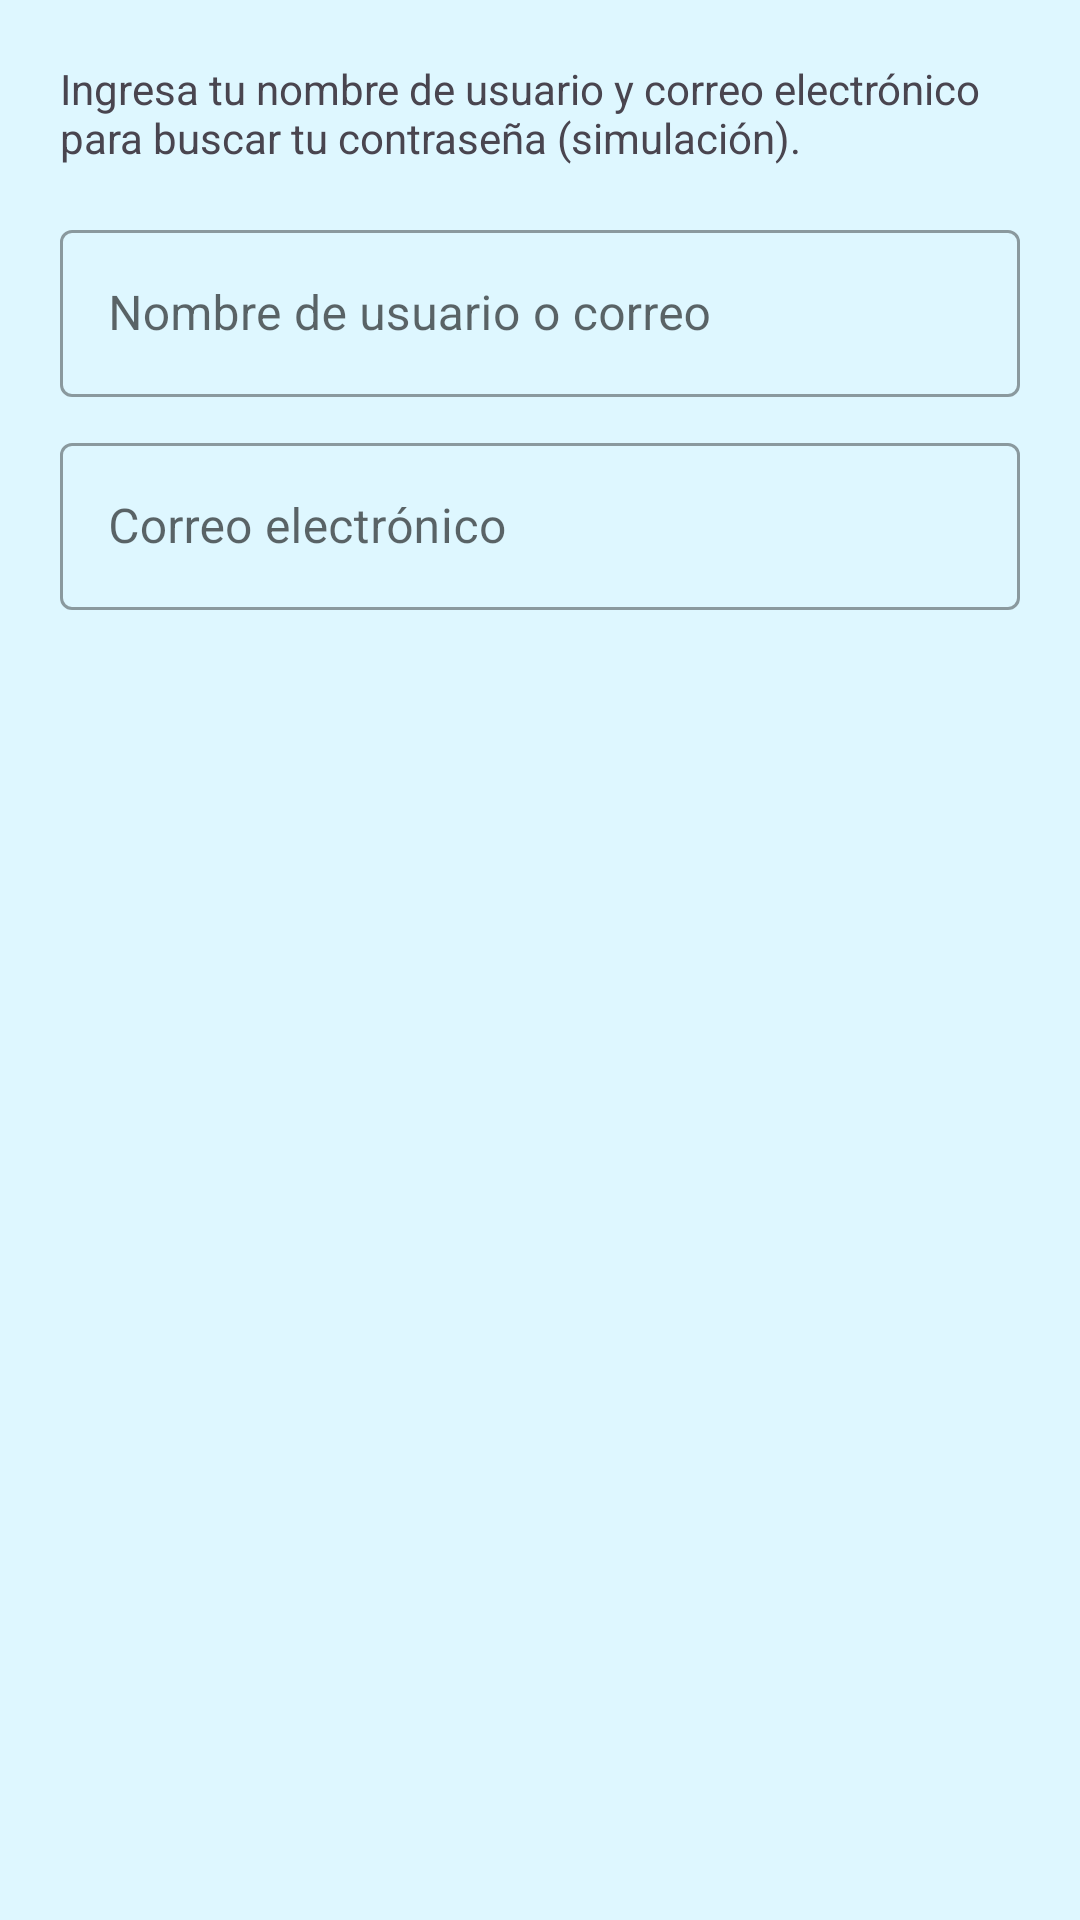

Android layout source for this screen:
<!-- AndroidManifest.xml: application theme Theme.PersonalProjectsJP -->
<!-- res/layout/dialog_recuperar_contrasena.xml -->
<?xml version="1.0" encoding="utf-8"?>
<LinearLayout xmlns:android="http://schemas.android.com/apk/res/android"
    android:layout_width="match_parent"
    android:layout_height="wrap_content"
    android:orientation="vertical"
    android:padding="20dp">

    <TextView
        android:layout_width="match_parent"
        android:layout_height="wrap_content"
        android:text="Ingresa tu nombre de usuario y correo electrónico para buscar tu contraseña (simulación)."
        android:layout_marginBottom="16dp"/>

    <com.google.android.material.textfield.TextInputLayout
        style="@style/Widget.MaterialComponents.TextInputLayout.OutlinedBox"
        android:layout_width="match_parent"
        android:layout_height="wrap_content"
        android:hint="@string/nombre_usuario">
        <com.google.android.material.textfield.TextInputEditText
            android:id="@+id/editTextNombreUsuarioRecuperar"
            android:layout_width="match_parent"
            android:layout_height="wrap_content"
            android:inputType="text"/>
    </com.google.android.material.textfield.TextInputLayout>

    <com.google.android.material.textfield.TextInputLayout
        style="@style/Widget.MaterialComponents.TextInputLayout.OutlinedBox"
        android:layout_width="match_parent"
        android:layout_height="wrap_content"
        android:layout_marginTop="10dp"
        android:hint="@string/email">
        <com.google.android.material.textfield.TextInputEditText
            android:id="@+id/editTextEmailRecuperar"
            android:layout_width="match_parent"
            android:layout_height="wrap_content"
            android:inputType="textEmailAddress"/>
    </com.google.android.material.textfield.TextInputLayout>
</LinearLayout>
<!-- resources referenced by this layout -->
<resources>
  <string name="email">Correo electrónico</string>
  <string name="nombre_usuario">Nombre de usuario o correo</string>
  <style name="Theme.PersonalProjectsJP" parent="Base.Theme.PersonalProjectsJP" />
  <style name="Base.Theme.PersonalProjectsJP" parent="Theme.Material3.DayNight.NoActionBar">
          <item name="colorPrimary">@color/app_azul_principal</item>
  
          <item name="colorPrimaryVariant">@color/app_azul_principal</item> <item name="colorOnPrimary">@color/app_texto_sobre_azul_principal</item> <item name="colorSecondary">@color/app_azul_secundario</item>
  
          <item name="colorSecondaryVariant">@color/app_azul_claro1</item> <item name="colorOnSecondary">@color/app_texto_sobre_azul_secundario</item> <item name="android:statusBarColor" tools:targetApi="l">?attr/colorPrimaryVariant</item>
          <item name="android:windowBackground">@color/app_azul_muy_claro</item> <item name="colorSurface">@color/white</item> <item name="colorOnSurface">@color/black</item> <item name="colorError">#B00020</item> <item name="colorOnError">@color/white</item>
  
          <item name="android:textColorPrimary">@color/black</item>
          <item name="android:textColorSecondary">#757575</item> </style>
  <color name="app_azul_principal">#0cb7f2</color>
  <color name="app_texto_sobre_azul_principal">#FFFFFFFF</color>
  <color name="app_azul_secundario">#53d4ff</color>
  <color name="app_azul_claro1">#81e3ff</color>
  <color name="app_texto_sobre_azul_secundario">#FF000000</color>
  <color name="app_azul_muy_claro">#def7ff</color>
  <color name="white">#FFFFFFFF</color>
  <color name="black">#FF000000</color>
</resources>
